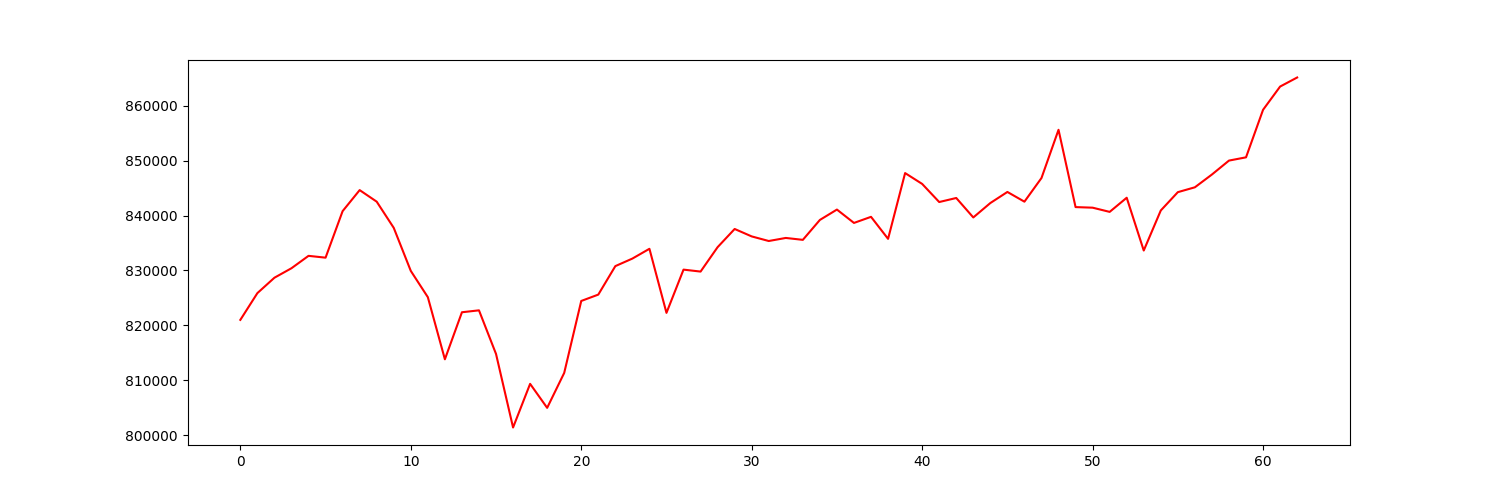

The table this chart was drawn from, first rows:
account_value, date, daily_return
820997, 2023-10-05, 
825872, 2023-10-06, 0.005938
828677, 2023-10-09, 0.003396
830405, 2023-10-10, 0.002086
832660, 2023-10-11, 0.002716
832330, 2023-10-12, -0.0003975
840804, 2023-10-13, 0.01018
844637, 2023-10-16, 0.004559
842530, 2023-10-17, -0.002494
837759, 2023-10-18, -0.005663
829918, 2023-10-19, -0.009359
825132, 2023-10-20, -0.005767
813816, 2023-10-23, -0.01371
822385, 2023-10-24, 0.01053
822734, 2023-10-25, 0.0004248
814792, 2023-10-26, -0.009654
801391, 2023-10-27, -0.01645
809343, 2023-10-30, 0.009923
804972, 2023-10-31, -0.005402
811337, 2023-11-01, 0.007907
824443, 2023-11-02, 0.01615
825601, 2023-11-03, 0.001404
830790, 2023-11-06, 0.006285
832164, 2023-11-07, 0.001654
833945, 2023-11-08, 0.00214
822274, 2023-11-09, -0.01399
830152, 2023-11-10, 0.00958
829794, 2023-11-13, -0.0004304
834244, 2023-11-14, 0.005363
837556, 2023-11-15, 0.003969
836201, 2023-11-16, -0.001617
835365, 2023-11-17, -0.001
835922, 2023-11-20, 0.000667
835575, 2023-11-21, -0.0004151
839203, 2023-11-22, 0.004342
841092, 2023-11-24, 0.00225
838657, 2023-11-27, -0.002895
839768, 2023-11-28, 0.001325
835758, 2023-11-29, -0.004775
847737, 2023-11-30, 0.01433
845765, 2023-12-01, -0.002326
842464, 2023-12-04, -0.003903
843201, 2023-12-05, 0.0008746
839657, 2023-12-06, -0.004203
842282, 2023-12-07, 0.003126
844300, 2023-12-08, 0.002396
842530, 2023-12-11, -0.002096
846836, 2023-12-12, 0.00511
855623, 2023-12-13, 0.01038
841542, 2023-12-14, -0.01646
841436, 2023-12-15, -0.0001261
840670, 2023-12-18, -0.0009105
843246, 2023-12-19, 0.003064
833632, 2023-12-20, -0.0114
840929, 2023-12-21, 0.008754
844264, 2023-12-22, 0.003965
845149, 2023-12-26, 0.001049
847478, 2023-12-27, 0.002756
850015, 2023-12-28, 0.002993
850608, 2023-12-29, 0.0006979
... 3 more rows
